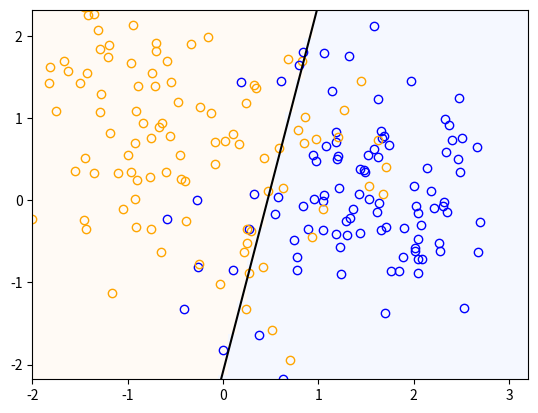

Recreate this plot in Python.
from matplotlib import pyplot
import numpy as np
from matplotlib.colors import ListedColormap

labels = ['blue', 'orange']

class Point():
    def __init__(self, color, x1, x2):
        self.color = color
        self.x1 = x1
        self.x2 = x2

def generate_points():
    '''
    Generate data from a combination of multivariate normal distributions.
    '''

    points = []

    n            = 10 # number of samples
    cov          = np.eye(2)
    means_blue   = np.random.multivariate_normal([1,0], cov, n)
    means_orange = np.random.multivariate_normal([0,1], cov, n)

    # generate 100 observations
    N = range(1,100)
    cov = cov / 5

    for i in N:
        mu = means_blue[np.random.randint(n)]
        p  = np.random.multivariate_normal(mu, cov, 1)[0]
        points.append( Point(labels[0], p[0], p[1]) )
        
        mu = means_orange[np.random.randint(n)]
        p  = np.random.multivariate_normal(mu, cov, 1)[0]
        points.append( Point(labels[1], p[0], p[1]) )

    return points

def linear_regression():
    points = generate_points() 

    X = []
    Y = []
    for p in points:
        X.append([1.0, p.x1, p.x2])
        Y.append([1 if p.color == 'blue' else 0])

    X = np.matrix(X)
    Y = np.matrix(Y)

    X_T = X.transpose()
    beta = np.linalg.inv(X_T * X) * X_T * Y

    decision_boundary = 0.5

    # solve for x2 given x1, y, and beta
    f = lambda x: (decision_boundary - beta.item(0) - beta.item(1)*x) / beta.item(2)

    X1 = [x1 for x1 in np.arange(X[:,1].min(), X[:,1].max(), 0.1)]
    X2 = [f(x1) for x1 in X1]
    
    # color code the remaining points
    colors = ListedColormap(['#FFFAF5', '#F5F8FF'])
    xx, yy = np.meshgrid(np.arange(X[:,1].min(), X[:,1].max(), 0.1), np.arange(X[:,2].min(), X[:,2].max(), 0.1))
    Z = beta.item(0) + beta.item(1)*xx + beta.item(2)*yy 
    pyplot.pcolormesh(xx, yy, Z, cmap=colors, vmin=0, vmax=1)
    pyplot.xlim(xx.min(), xx.max())
    pyplot.ylim(yy.min(), yy.max())
    
    for p in points:
        pyplot.plot(p.x1, p.x2, 'o', mfc = 'none',  mec = p.color)

    pyplot.plot(X1, X2, color = 'black')


    pyplot.show()

if __name__ == '__main__':
    linear_regression()

